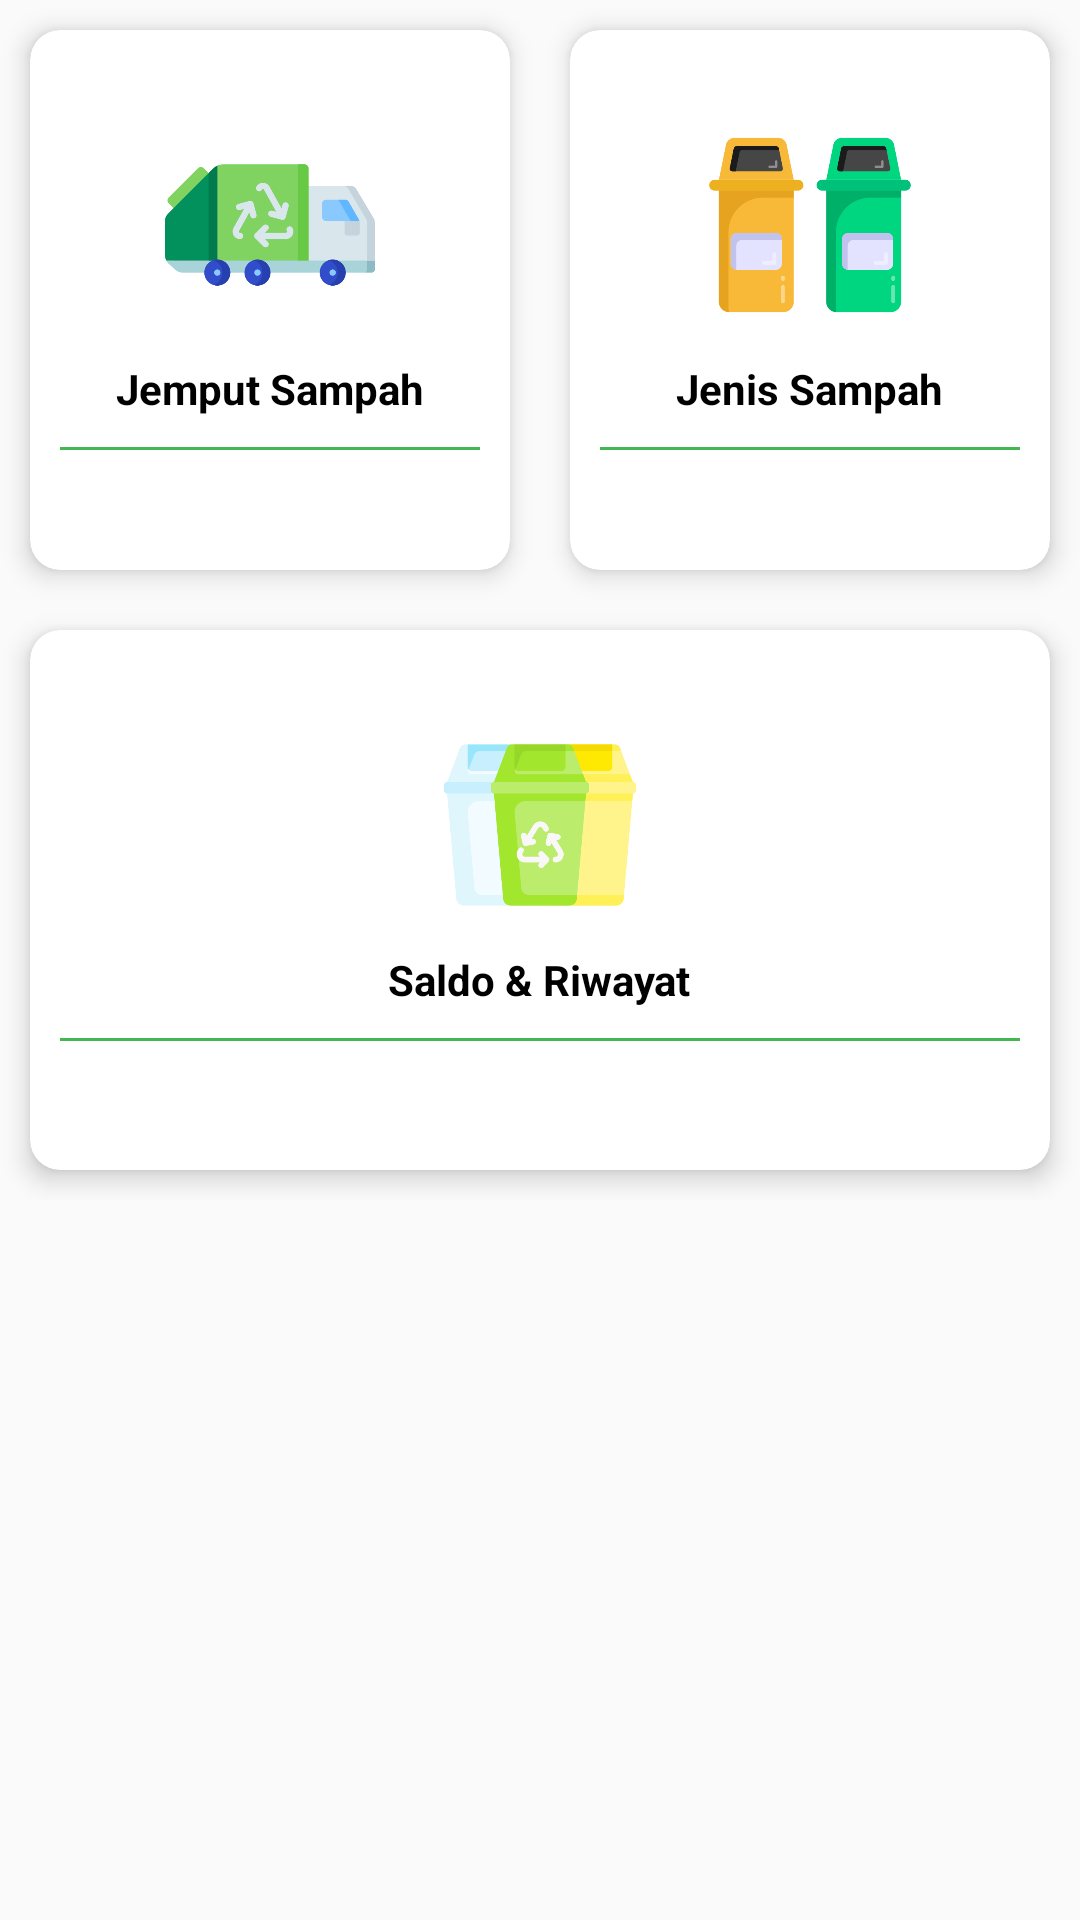

The Android layout XML behind this screen, and the referenced resources:
<!-- AndroidManifest.xml: application theme Theme.BankSampah -->
<!-- res/layout/content_main.xml -->
<?xml version="1.0" encoding="utf-8"?>
<LinearLayout xmlns:android="http://schemas.android.com/apk/res/android"
    xmlns:app="http://schemas.android.com/apk/res-auto"
    android:layout_width="match_parent"
    android:layout_height="match_parent"
    android:layout_margin="10dp"
    android:orientation="vertical">

    <LinearLayout
        android:layout_width="match_parent"
        android:layout_height="wrap_content"
        android:gravity="center"
        android:orientation="horizontal">

        <androidx.cardview.widget.CardView
            android:id="@+id/cvInput"
            android:layout_width="0dp"
            android:layout_height="180dp"
            android:layout_margin="10dp"
            android:layout_weight="1"
            app:cardCornerRadius="10dp"
            app:cardElevation="5dp">

            <LinearLayout
                android:layout_width="match_parent"
                android:layout_height="match_parent"
                android:gravity="center"
                android:orientation="vertical">

                <ImageView
                    android:layout_width="70dp"
                    android:layout_height="70dp"
                    android:src="@drawable/ic_truk" />

                <TextView
                    android:layout_width="wrap_content"
                    android:layout_height="wrap_content"
                    android:layout_marginTop="10dp"
                    android:text="Jemput Sampah"
                    android:textColor="@color/black"
                    android:textStyle="bold" />

                <View
                    android:layout_width="match_parent"
                    android:layout_height="1dp"
                    android:layout_margin="10dp"
                    android:background="@color/colorPrimary" />

            </LinearLayout>

        </androidx.cardview.widget.CardView>

        <androidx.cardview.widget.CardView
            android:id="@+id/cvKategori"
            android:layout_width="0dp"
            android:layout_height="180dp"
            android:layout_margin="10dp"
            android:layout_weight="1"
            app:cardCornerRadius="10dp"
            app:cardElevation="5dp">

            <LinearLayout
                android:layout_width="match_parent"
                android:layout_height="match_parent"
                android:gravity="center"
                android:orientation="vertical">

                <ImageView
                    android:layout_width="70dp"
                    android:layout_height="70dp"
                    android:src="@drawable/ic_kategori" />

                <TextView
                    android:layout_width="wrap_content"
                    android:layout_height="wrap_content"
                    android:layout_marginTop="10dp"
                    android:text="Jenis Sampah"
                    android:textColor="@color/black"
                    android:textStyle="bold" />

                <View
                    android:layout_width="match_parent"
                    android:layout_height="1dp"
                    android:layout_margin="10dp"
                    android:background="@color/colorPrimary" />

            </LinearLayout>

        </androidx.cardview.widget.CardView>

    </LinearLayout>

    <LinearLayout
        android:layout_width="match_parent"
        android:layout_height="wrap_content"
        android:gravity="center"
        android:orientation="horizontal">

        <androidx.cardview.widget.CardView
            android:id="@+id/cvHistory"
            android:layout_width="match_parent"
            android:layout_height="180dp"
            android:layout_margin="10dp"
            app:cardCornerRadius="10dp"
            app:cardElevation="5dp">

            <LinearLayout
                android:layout_width="match_parent"
                android:layout_height="match_parent"
                android:gravity="center"
                android:orientation="vertical">

                <ImageView
                    android:layout_width="64dp"
                    android:layout_height="64dp"
                    android:src="@drawable/ic_recycle" />

                <TextView
                    android:layout_width="wrap_content"
                    android:layout_height="wrap_content"
                    android:layout_marginTop="10dp"
                    android:text="Saldo &amp; Riwayat"
                    android:textColor="@color/black"
                    android:textStyle="bold" />

                <View
                    android:layout_width="match_parent"
                    android:layout_height="1dp"
                    android:layout_margin="10dp"
                    android:background="@color/colorPrimary" />

            </LinearLayout>

        </androidx.cardview.widget.CardView>

    </LinearLayout>

</LinearLayout>
<!-- resources referenced by this layout -->
<resources>
  <color name="black">#FF000000</color>
  <color name="colorPrimary">#42b752</color>
  <!-- drawable ic_kategori: png bitmap (drawable, 14749 bytes) -->
  <!-- drawable ic_recycle: png bitmap (drawable, 21349 bytes) -->
  <!-- drawable ic_truk: png bitmap (drawable, 20046 bytes) -->
  <style name="Theme.BankSampah" parent="Theme.AppCompat.Light.NoActionBar">
          
          <item name="colorPrimary">@color/purple_500</item>
          <item name="colorPrimaryVariant">@color/purple_700</item>
          <item name="colorOnPrimary">@color/white</item>
          
          <item name="colorSecondary">@color/teal_200</item>
          <item name="colorSecondaryVariant">@color/teal_700</item>
          <item name="colorOnSecondary">@color/black</item>
      </style>
  <color name="purple_500">#FF6200EE</color>
  <color name="purple_700">#FF3700B3</color>
  <color name="white">#FFFFFFFF</color>
  <color name="teal_200">#FF03DAC5</color>
  <color name="teal_700">#FF018786</color>
</resources>
